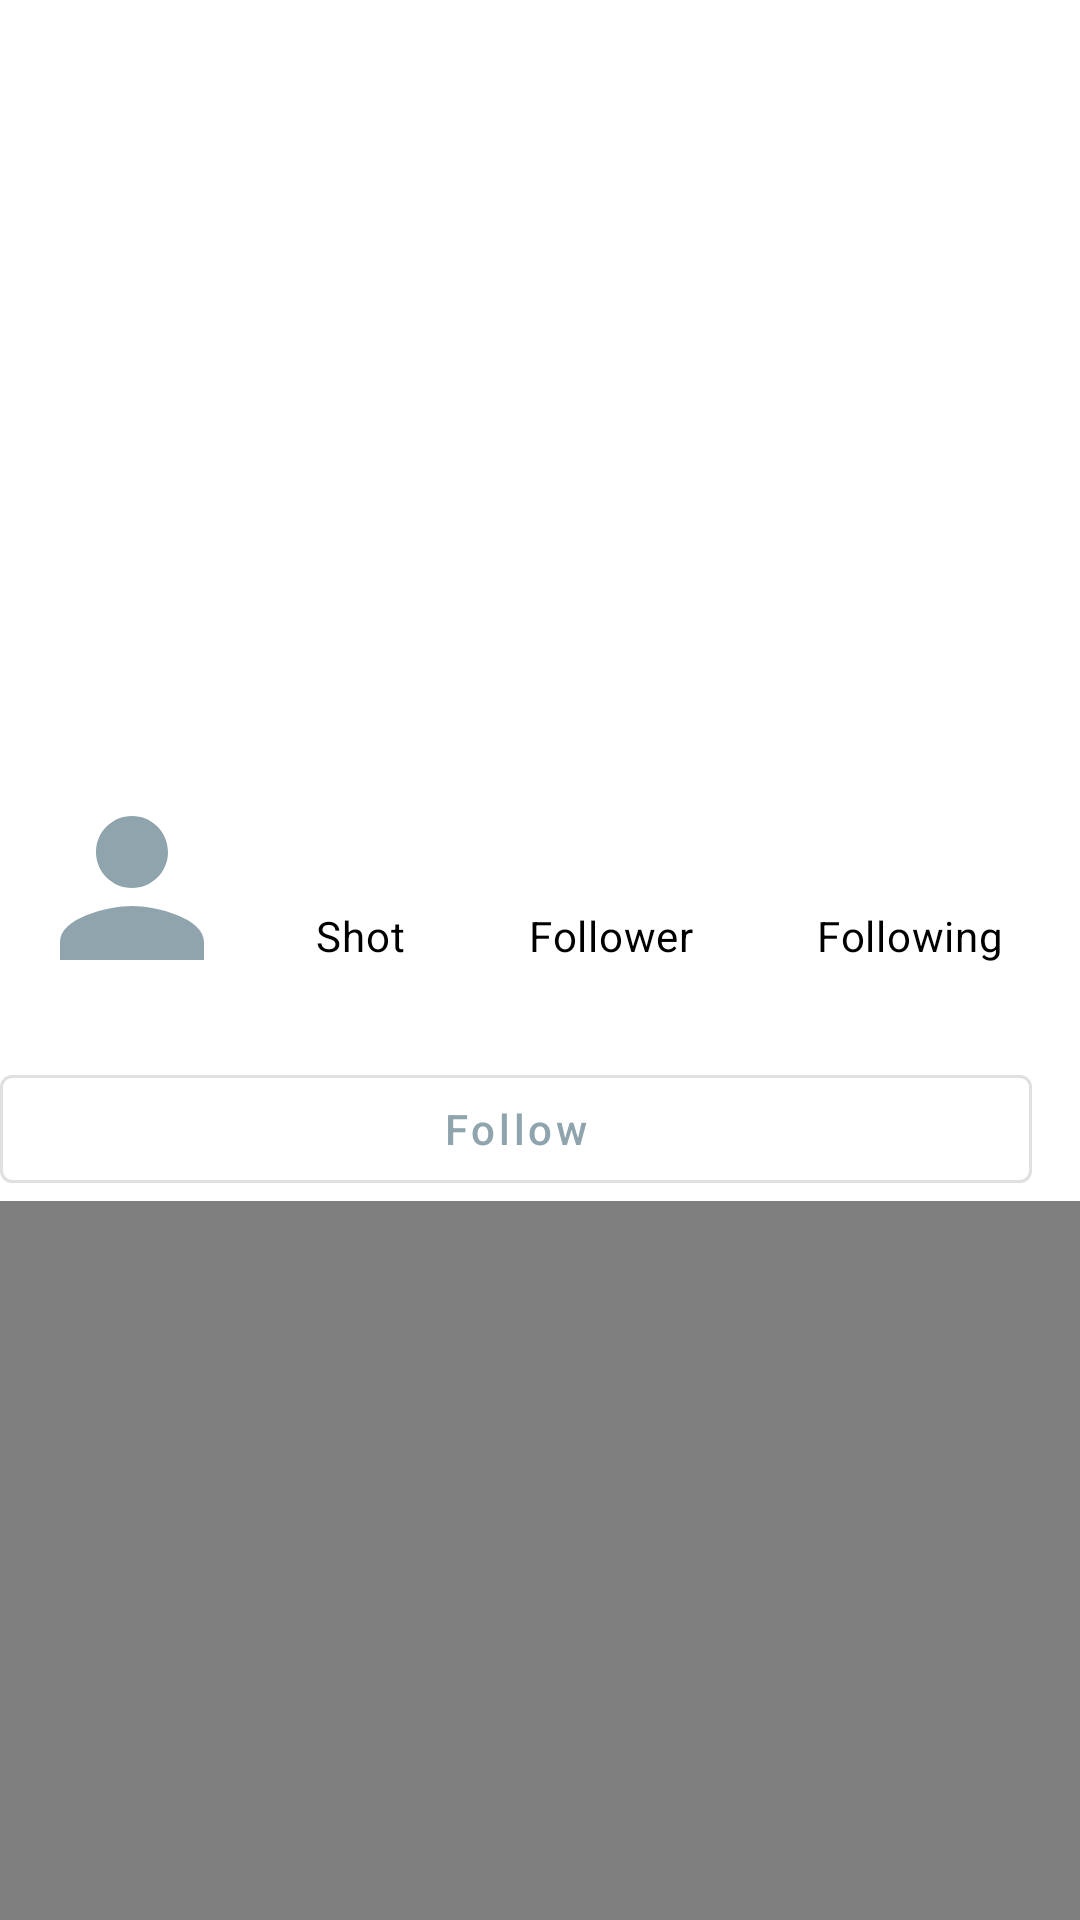

The Android layout XML behind this screen, and the referenced resources:
<!-- AndroidManifest.xml: application theme Theme.Outfit -->
<!-- res/layout/fragment_closet.xml -->
<?xml version="1.0" encoding="utf-8"?>
<layout xmlns:android="http://schemas.android.com/apk/res/android"
	xmlns:app="http://schemas.android.com/apk/res-auto"
	xmlns:tools="http://schemas.android.com/tools">

	<data>

	</data>

	<androidx.coordinatorlayout.widget.CoordinatorLayout
		android:layout_width="match_parent"
		android:layout_height="match_parent">


		<com.google.android.material.appbar.AppBarLayout
			android:id="@+id/layout_appbar"
			android:layout_width="match_parent"
			android:layout_height="wrap_content">

			<com.google.android.material.appbar.CollapsingToolbarLayout
				android:id="@+id/layout_toolbar"
				android:layout_width="match_parent"
				android:layout_height="wrap_content"
				android:background="?attr/colorOnPrimary"
				app:contentScrim="?attr/colorOnPrimary"
				app:layout_scrollFlags="scroll|exitUntilCollapsed"
				app:titleEnabled="false">

				<androidx.constraintlayout.widget.ConstraintLayout
					android:layout_width="match_parent"
					android:layout_height="wrap_content">

					<ImageView
						android:id="@+id/image_closet_background"
						style="@style/Widget.Outfit.Profile.Fit"
						app:layout_constraintEnd_toEndOf="parent"
						app:layout_constraintStart_toStartOf="parent"
						app:layout_constraintTop_toTopOf="parent"
						tools:src="@drawable/sample_1" />

					<ImageView
						android:layout_width="0dp"
						android:layout_height="0dp"
						android:src="@drawable/gradient_closet_profile_background"
						app:layout_constraintBottom_toBottomOf="@+id/image_closet_background"
						app:layout_constraintEnd_toEndOf="@+id/image_closet_background"
						app:layout_constraintStart_toStartOf="@+id/image_closet_background"
						app:layout_constraintTop_toTopOf="@+id/image_closet_background" />

					<ImageView
						android:id="@+id/image_person_profile"
						style="@style/Widget.Outfit.Profile.Big"
						android:layout_margin="8dp"
						app:layout_constraintBottom_toBottomOf="@+id/flow_profile_count"
						app:layout_constraintStart_toStartOf="parent"
						app:layout_constraintTop_toTopOf="@+id/text_person_name" />

					<TextView
						android:id="@+id/text_person_name"
						android:layout_width="wrap_content"
						android:layout_height="wrap_content"
						android:gravity="center"
						android:textAppearance="@style/TextAppearance.Outfit.Headline5"
						android:textColor="?attr/colorOnSurface"
						app:layout_constraintBottom_toBottomOf="@+id/image_closet_background"
						app:layout_constraintEnd_toEndOf="parent"
						app:layout_constraintStart_toEndOf="@+id/image_person_profile"
						tools:ignore="MissingConstraints"
						tools:text="very_long_person_name" />


					<androidx.constraintlayout.helper.widget.Flow
						android:id="@+id/flow_profile_count"
						android:layout_width="0dp"
						android:layout_height="wrap_content"
						app:constraint_referenced_ids="text_shots_count,text_followers_count,text_followings_count"
						app:layout_constraintEnd_toEndOf="parent"
						app:layout_constraintStart_toEndOf="@+id/image_person_profile"
						app:layout_constraintTop_toBottomOf="@+id/image_closet_background" />

					<com.google.android.material.button.MaterialButton
						android:id="@+id/text_shots_count"
						style="@style/Widget.MaterialComponents.Button.NonelinedButton"
						android:layout_width="wrap_content"
						android:layout_height="wrap_content"
						android:gravity="center"
						android:text="@string/str_shot"
						android:textAppearance="@style/TextAppearance.Outfit.Body2"
						android:textColor="?attr/colorOnSurface"
						tools:ignore="MissingConstraints" />

					<com.google.android.material.button.MaterialButton
						android:id="@+id/text_followers_count"
						style="@style/Widget.MaterialComponents.Button.NonelinedButton"
						android:layout_width="wrap_content"
						android:layout_height="wrap_content"
						android:gravity="center"
						android:text="@string/str_follower"
						android:textAppearance="@style/TextAppearance.Outfit.Body2"
						android:textColor="?attr/colorOnSurface"
						tools:ignore="MissingConstraints" />

					<com.google.android.material.button.MaterialButton
						android:id="@+id/text_followings_count"
						style="@style/Widget.MaterialComponents.Button.NonelinedButton"
						android:layout_width="wrap_content"
						android:layout_height="wrap_content"
						android:gravity="center"
						android:text="@string/str_following"
						android:textAppearance="@style/TextAppearance.Outfit.Body2"
						android:textColor="?attr/colorOnSurface"
						tools:ignore="MissingConstraints" />

					<TextView
						android:id="@+id/text_person_biography"
						android:layout_width="match_parent"
						android:layout_height="wrap_content"
						android:layout_marginHorizontal="8dp"
						android:autoLink="web"
						android:maxLines="5"
						android:textAppearance="@style/TextAppearance.Outfit.Caption"
						app:layout_constraintTop_toBottomOf="@+id/flow_profile_count"
						tools:text="Person comment#1\nPerson comment#2" />

					<androidx.constraintlayout.widget.Group
						android:id="@+id/group_profile_button"
						android:layout_width="wrap_content"
						android:layout_height="wrap_content"
						app:constraint_referenced_ids="button_toggle_follow,button_option" />

					<androidx.constraintlayout.helper.widget.Flow
						android:id="@+id/flow_profile_button"
						android:layout_width="0dp"
						android:layout_height="wrap_content"
						app:constraint_referenced_ids="button_toggle_follow,button_option"
						app:layout_constraintEnd_toEndOf="parent"
						app:layout_constraintStart_toStartOf="parent"
						app:layout_constraintTop_toBottomOf="@+id/text_person_biography" />

					<com.google.android.material.button.MaterialButton
						android:id="@+id/button_toggle_follow"
						style="@style/Widget.MaterialComponents.Button.OutlinedButton"
						android:layout_width="0dp"
						android:layout_height="wrap_content"
						android:text="@string/str_follow"
						app:layout_constraintVertical_weight="1"
						tools:ignore="MissingConstraints" />

					<com.google.android.material.button.MaterialButton
						android:id="@+id/button_option"
						style="@style/Widget.MaterialComponents.Button.IconButton"
						android:layout_width="wrap_content"
						android:layout_height="wrap_content"
						app:icon="@drawable/dots_vertical"
						tools:ignore="MissingConstraints" />

				</androidx.constraintlayout.widget.ConstraintLayout>

				<androidx.appcompat.widget.Toolbar
					android:id="@+id/toolbar"
					android:layout_width="match_parent"
					android:layout_height="?attr/actionBarSize"
					android:background="@null"
					app:layout_collapseMode="pin"
					app:titleTextColor="?attr/colorOnBackground" />
			</com.google.android.material.appbar.CollapsingToolbarLayout>

		</com.google.android.material.appbar.AppBarLayout>

		<LinearLayout
			android:layout_width="match_parent"
			android:layout_height="match_parent"
			android:orientation="vertical"
			app:layout_behavior="com.google.android.material.appbar.AppBarLayout$ScrollingViewBehavior">

			<com.google.android.material.tabs.TabLayout
				android:id="@+id/layout_tab"
				android:layout_width="match_parent"
				android:layout_height="wrap_content"
				android:visibility="gone"
				tools:visibility="visible">

				<com.google.android.material.tabs.TabItem
					android:layout_width="wrap_content"
					android:layout_height="wrap_content"
					android:icon="@drawable/ic_baseline_lock_open_24" />

				<com.google.android.material.tabs.TabItem
					android:layout_width="wrap_content"
					android:layout_height="wrap_content"
					android:icon="@drawable/ic_baseline_lock_24" />
			</com.google.android.material.tabs.TabLayout>

			<androidx.swiperefreshlayout.widget.SwipeRefreshLayout
				android:id="@+id/swipe_refresh"
				android:layout_width="match_parent"
				android:layout_height="0dp"
				android:layout_weight="1"
				app:layout_behavior="com.google.android.material.appbar.AppBarLayout$ScrollingViewBehavior">

				<androidx.constraintlayout.widget.ConstraintLayout
					android:layout_width="match_parent"
					android:layout_height="match_parent">

					<com.outfit.client.android.widget.ErrorView
						android:id="@+id/error"
						android:layout_width="wrap_content"
						android:layout_height="wrap_content"
						app:layout_constraintBottom_toBottomOf="parent"
						app:layout_constraintEnd_toEndOf="parent"
						app:layout_constraintStart_toStartOf="parent"
						app:layout_constraintTop_toTopOf="parent" />

					<com.airbnb.epoxy.EpoxyRecyclerView
						android:id="@+id/shot_list"
						android:layout_width="match_parent"
						android:layout_height="match_parent"
						android:clipToPadding="false"
						app:layoutManager="androidx.recyclerview.widget.GridLayoutManager"
						app:spanCount="3"
						tools:listitem="@layout/item_thumbnail" />
				</androidx.constraintlayout.widget.ConstraintLayout>

			</androidx.swiperefreshlayout.widget.SwipeRefreshLayout>
		</LinearLayout>
	</androidx.coordinatorlayout.widget.CoordinatorLayout>
</layout>
<!-- res/layout/item_thumbnail.xml (included above) -->
<?xml version="1.0" encoding="utf-8"?>
<merge xmlns:android="http://schemas.android.com/apk/res/android"
	xmlns:app="http://schemas.android.com/apk/res-auto"
	xmlns:tools="http://schemas.android.com/tools"
	tools:layout_height="match_parent"
	tools:layout_width="match_parent"
	tools:parentTag="androidx.constraintlayout.widget.ConstraintLayout">

	<ImageView
		android:id="@+id/item_thumbnail_image_thumbnail"
		android:layout_width="0dp"
		android:layout_height="0dp"
		android:adjustViewBounds="true"
		android:scaleType="centerCrop"
		app:layout_constraintBottom_toBottomOf="parent"
		app:layout_constraintDimensionRatio="1:1"
		app:layout_constraintEnd_toEndOf="parent"
		app:layout_constraintStart_toStartOf="parent"
		app:layout_constraintTop_toTopOf="parent"
		tools:src="@drawable/sample_1" />

	<TextView
		android:id="@+id/item_thumbnail_text_number"
		android:layout_width="wrap_content"
		android:layout_height="wrap_content"
		android:layout_marginTop="4dp"
		android:layout_marginEnd="4dp"
		android:background="@drawable/item_thumbnail_check_false"
		android:gravity="center"
		android:textColor="?attr/colorOnPrimary"
		android:textStyle="bold"
		app:layout_constraintEnd_toEndOf="parent"
		app:layout_constraintTop_toTopOf="parent" />

	<ImageButton
		android:id="@+id/item_thumbnail_button_corner"
		android:layout_width="wrap_content"
		android:layout_height="wrap_content"
		android:layout_marginTop="4dp"
		android:layout_marginEnd="4dp"
		android:padding="0dp"
		app:layout_constraintEnd_toEndOf="parent"
		app:layout_constraintTop_toTopOf="parent"
		tools:srcCompat="@drawable/ic_close_circle" />
</merge>
<!-- resources referenced by this layout -->
<resources>
  <string name="str_follow">Follow</string>
  <string name="str_follower" translatable="false">Follower</string>
  <string name="str_following" translatable="false">Following</string>
  <string name="str_shot">Shot</string>
  <style name="TextAppearance.Outfit.Body2" parent="TextAppearance.MaterialComponents.Body2">
  		
  	</style>
  <style name="TextAppearance.Outfit.Caption" parent="TextAppearance.MaterialComponents.Caption">
  		
  	</style>
  <style name="TextAppearance.Outfit.Headline5" parent="TextAppearance.MaterialComponents.Headline5">
  		
  	</style>
  <style name="Widget.MaterialComponents.Button.IconButton" parent="Widget.MaterialComponents.Button.TextButton">
  		<item name="android:minWidth">0dp</item>
  	</style>
  <style name="Widget.Outfit.Profile.Big" parent="Widget.Outfit.Profile.Small">
  		<item name="android:layout_width">72dp</item>
  		<item name="android:layout_height">72dp</item>
  	</style>
  <color name="gradient_closet_background_end">?android:colorBackground</color>
  <color name="transparent">@android:color/transparent</color>
  <style name="Widget.Outfit" />
  <color name="blue_grey_300">#90a4ae</color>
  <color name="blue_grey_700">#455a64</color>
  <color name="green_200">#03dac6</color>
  <color name="green_500">#018786</color>
  <color name="white_50">#ffffff</color>
  <color name="red_600">#b00020</color>
  <color name="black_900">#000000</color>
  <style name="TextAppearance.Outfit.Headline1" parent="TextAppearance.MaterialComponents.Headline1">
  		
  	</style>
  <style name="TextAppearance.Outfit.Headline2" parent="TextAppearance.MaterialComponents.Headline2">
  		
  	</style>
  <style name="TextAppearance.Outfit.Headline3" parent="TextAppearance.MaterialComponents.Headline3">
  		
  	</style>
  <style name="TextAppearance.Outfit.Headline4" parent="TextAppearance.MaterialComponents.Headline4">
  		
  	</style>
  <style name="TextAppearance.Outfit.Headline6" parent="TextAppearance.MaterialComponents.Headline6">
  		
  	</style>
  <style name="TextAppearance.Outfit.Subtitle1" parent="TextAppearance.MaterialComponents.Subtitle1">
  		
  	</style>
  <style name="TextAppearance.Outfit.Subtitle2" parent="TextAppearance.MaterialComponents.Subtitle2">
  		
  	</style>
  <style name="TextAppearance.Outfit.Body1" parent="TextAppearance.MaterialComponents.Body1">
  		
  	</style>
  <style name="TextAppearance.Outfit.Button" parent="TextAppearance.MaterialComponents.Button">
  		
  	</style>
  <style name="TextAppearance.Outfit.Overline" parent="TextAppearance.MaterialComponents.Overline">
  		
  	</style>
  <dimen name="alpha_emphasis_high">@dimen/material_emphasis_high_type</dimen>
  <dimen name="alpha_emphasis_medium">@dimen/material_emphasis_medium</dimen>
  <dimen name="alpha_emphasis_disabled">@dimen/material_emphasis_disabled</dimen>
  <style name="ShapeAppearance.Outfit.SmallComponent" parent="ShapeAppearance.MaterialComponents.SmallComponent">
  
  	</style>
  <style name="ShapeAppearance.Outfit.MediumComponent" parent="ShapeAppearance.MaterialComponents.MediumComponent">
  
  	</style>
  <style name="ShapeAppearance.Outfit.LargeComponent" parent="ShapeAppearance.MaterialComponents.LargeComponent">
  
  	</style>
  <style name="Widget.Outfit.NavigationView" parent="Widget.MaterialComponents.NavigationView">
  		<item name="itemTextAppearance">?textAppearanceBody2</item>
  	</style>
  <style name="Widget.Outfit.IconButton">
  		<item name="android:background">@drawable/background_icon_button</item>
  		<item name="android:padding">8dp</item>
  	</style>
  <style name="Widget.Outfit.Button" parent="Widget.MaterialComponents.Button">
  		<item name="android:textAllCaps">false</item>
  	</style>
  <style name="Widget.Outfit.BottomSheet.Modal" parent="Widget.MaterialComponents.BottomSheet.Modal">
  		<item name="shapeAppearanceOverlay">?shapeAppearanceLargeComponent</item>
  	</style>
  <dimen name="text_input_layout_horizontal_margin">4dp</dimen>
</resources>
